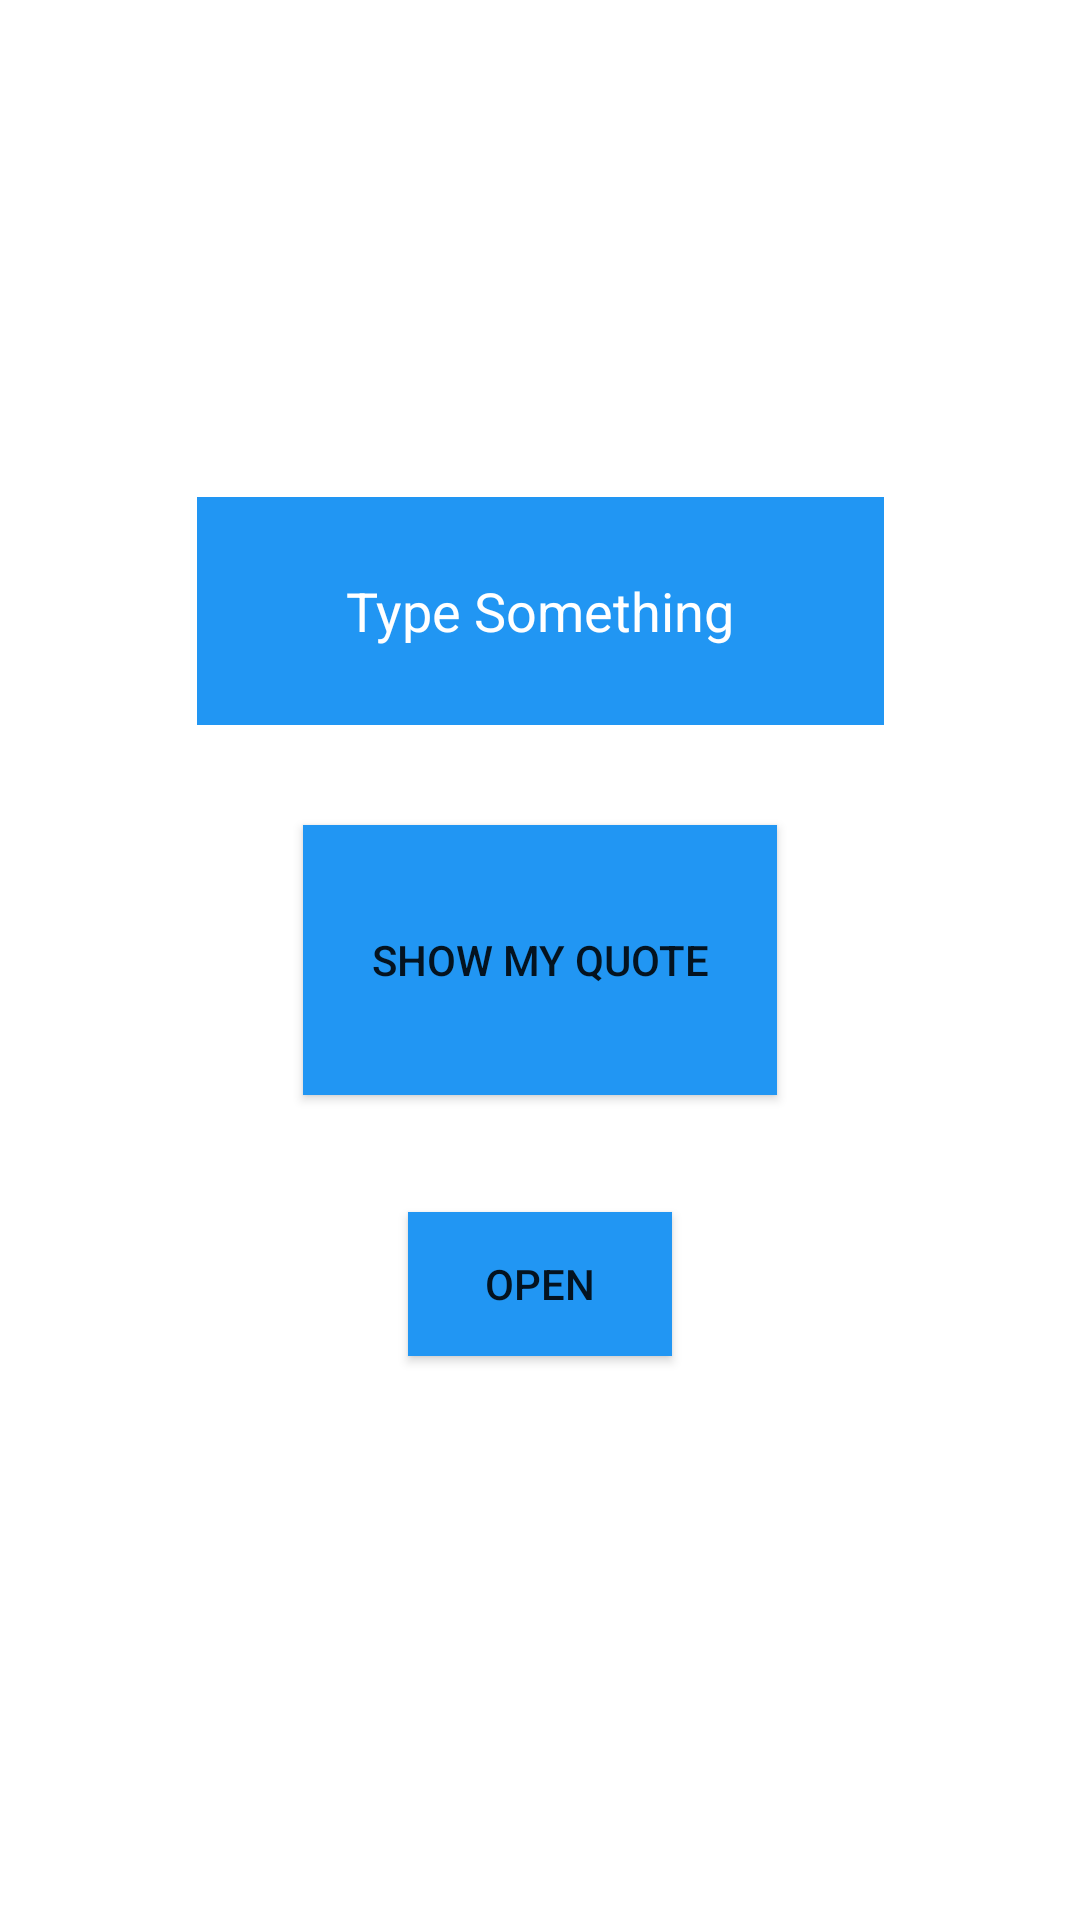

The Android layout XML behind this screen, and the referenced resources:
<!-- AndroidManifest.xml: application theme Theme.EjubSample -->
<!-- res/layout/activity_main.xml -->
<?xml version="1.0" encoding="utf-8"?>
<layout xmlns:tools="http://schemas.android.com/tools"
    xmlns:android="http://schemas.android.com/apk/res/android"
    xmlns:app="http://schemas.android.com/apk/res-auto">

    <androidx.constraintlayout.widget.ConstraintLayout
        android:id="@+id/constraintLayout"
        android:layout_width="match_parent"
        android:layout_height="match_parent"
        android:background="@drawable/slika1"
        tools:context=".MainActivity">


        <Button
            android:id="@+id/showQuoteBtn"
            android:layout_width="158dp"
            android:layout_height="90dp"
            android:text="@string/show_my_quote"
            android:background="@color/amer"
            app:layout_constraintBottom_toBottomOf="parent"
            app:layout_constraintEnd_toEndOf="parent"
            app:layout_constraintHorizontal_bias="0.5"
            app:layout_constraintStart_toStartOf="parent"
            app:layout_constraintTop_toTopOf="parent" />

        <EditText
            android:id="@+id/enterSomethingEditText"
            android:layout_width="229dp"
            android:layout_height="76dp"
            android:background="@color/amer"
            android:textColorHint="@color/white"
            android:textColor="@color/white"
            android:gravity="center"
            android:hint="Type Something"
            android:inputType="textPersonName"
            app:layout_constraintBottom_toBottomOf="parent"
            app:layout_constraintEnd_toEndOf="parent"
            app:layout_constraintStart_toStartOf="parent"
            app:layout_constraintTop_toTopOf="parent"
            app:layout_constraintVertical_bias="0.294" />

        <Button
            android:id="@+id/openNewActivityBtn"
            android:layout_width="wrap_content"
            android:layout_height="wrap_content"
            android:text="@string/open"
            android:background="@color/amer"
            app:layout_constraintBottom_toBottomOf="parent"
            app:layout_constraintEnd_toEndOf="parent"
            app:layout_constraintHorizontal_bias="0.5"
            app:layout_constraintStart_toStartOf="parent"
            app:layout_constraintTop_toBottomOf="@+id/showQuoteBtn"
            app:layout_constraintVertical_bias="0.172" />

    </androidx.constraintlayout.widget.ConstraintLayout>
</layout>
<!-- resources referenced by this layout -->
<resources>
  <color name="amer">#2196F3</color>
  <color name="white">#FFFFFFFF</color>
  <string name="open">Open</string>
  <string name="show_my_quote">Show My Quote</string>
  <style name="Theme.EjubSample" parent="Theme.MaterialComponents.DayNight.DarkActionBar">
          
          <item name="colorPrimary">#0E4EBD</item>
          <item name="colorPrimaryVariant">#000000</item>
          <item name="colorOnPrimary">@color/white</item>
          
          <item name="colorSecondary">@color/teal_200</item>
          <item name="colorSecondaryVariant">@color/teal_700</item>
          <item name="colorOnSecondary">@color/black</item>
          
          <item name="android:statusBarColor" tools:targetApi="l">?attr/colorPrimaryVariant</item>
          
      </style>
  <color name="teal_200">#FF03DAC5</color>
  <color name="teal_700">#FF018786</color>
  <color name="black">#FF000000</color>
</resources>
